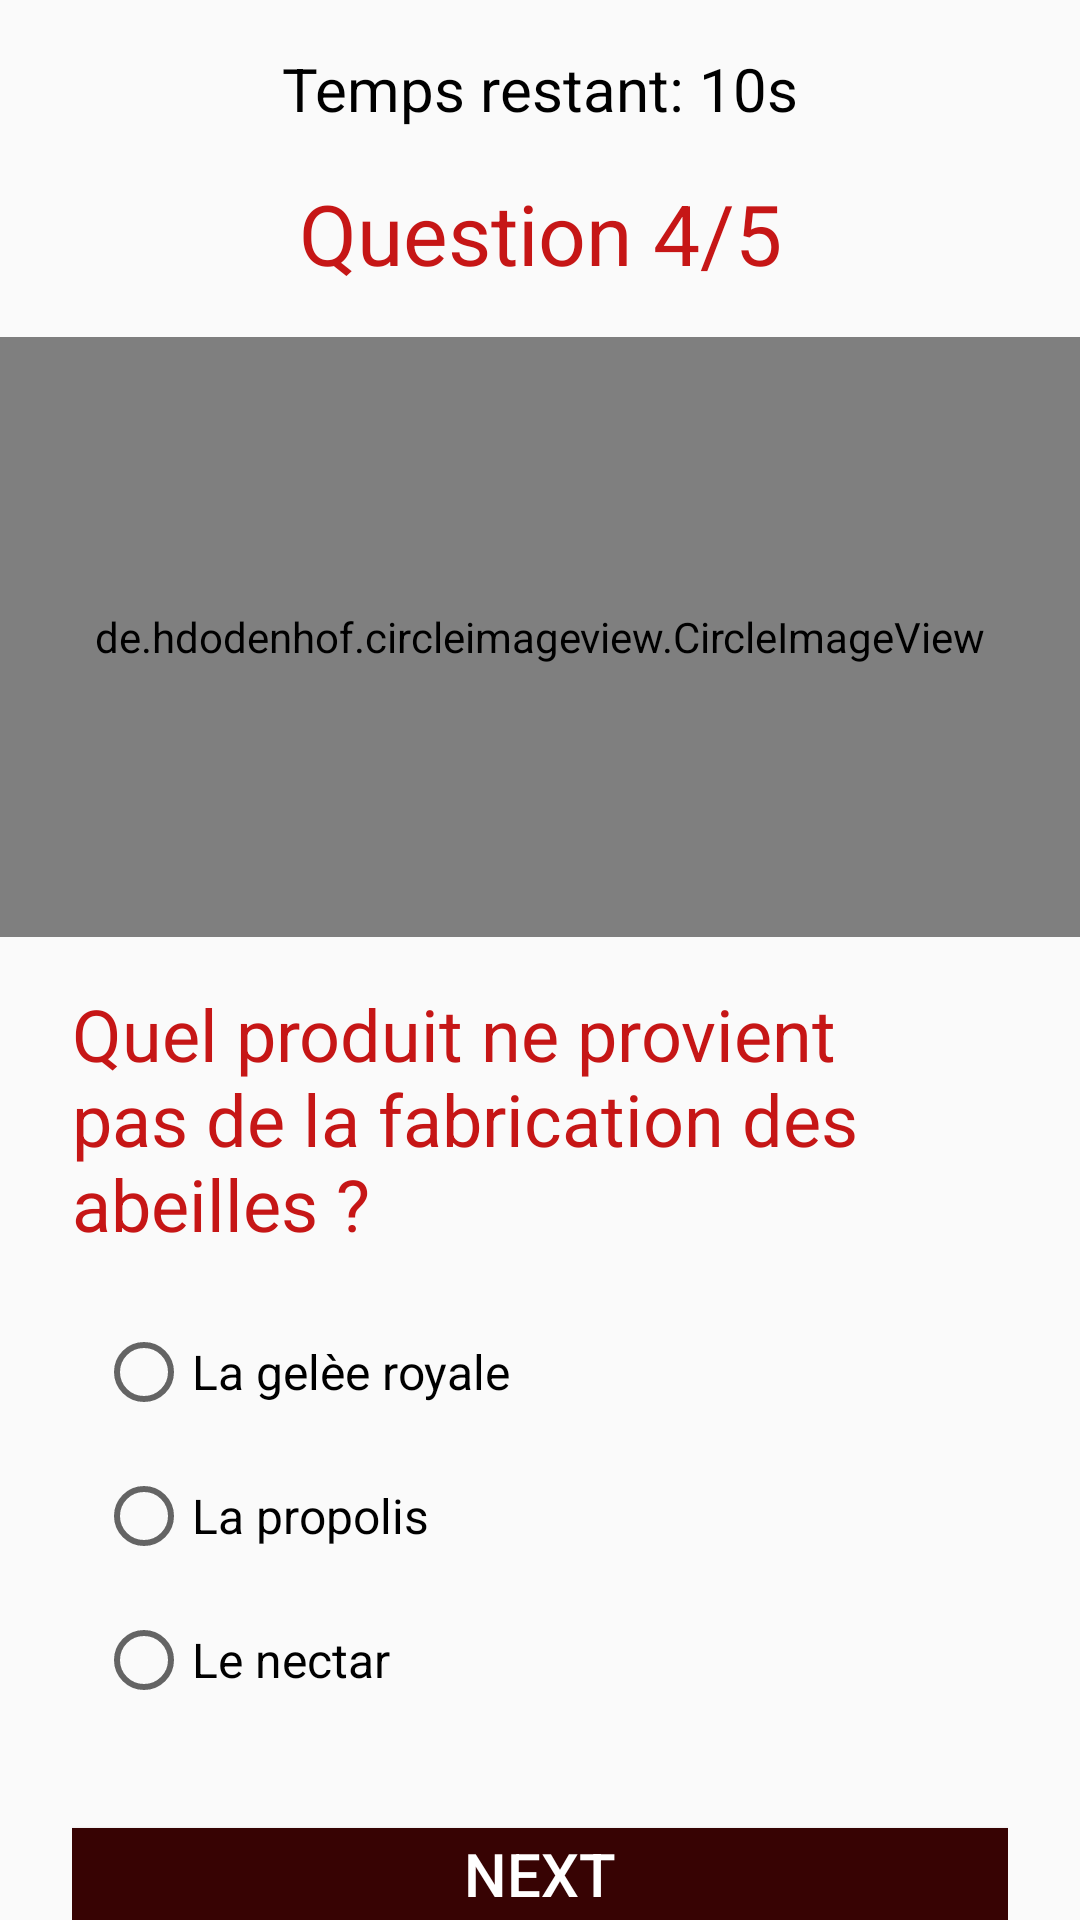

Produce the Android XML layout that renders to this screen, including the resource entries it uses.
<!-- AndroidManifest.xml: application theme My_Style -->
<!-- res/layout/activity_quiz4.xml -->
<?xml version="1.0" encoding="utf-8"?>
<LinearLayout xmlns:android="http://schemas.android.com/apk/res/android"
    xmlns:app="http://schemas.android.com/apk/res-auto"
    xmlns:tools="http://schemas.android.com/tools"
    android:layout_width="match_parent"
    android:layout_height="match_parent"
    android:orientation="vertical"
    tools:context=".MainActivity">

    <TextView
        android:id="@+id/textViewTimer"
        android:layout_width="wrap_content"
        android:layout_height="wrap_content"
        android:layout_gravity="center"
        android:textColor="#000000"
        android:textSize="20sp"
        android:layout_marginTop="16dp"
        android:text="Temps restant: 10s" />

    <TextView
        android:layout_width="match_parent"
        android:layout_height="wrap_content"
        android:layout_marginTop="16dp"
        android:gravity="center"
        android:text="Question 4/5"
        android:textColor="@color/colorAccent"
        android:textSize="28sp" />

    <de.hdodenhof.circleimageview.CircleImageView
        android:layout_width="match_parent"
        android:layout_height="200dp"
        android:layout_gravity="center"
        android:layout_marginTop="16dp"
        android:baselineAligned="false"
        android:src="@drawable/quiz5" />

    <LinearLayout
        android:layout_width="match_parent"
        android:layout_height="wrap_content"
        android:layout_marginStart="24dp"
        android:layout_marginTop="16dp"
        android:layout_marginEnd="24dp"
        android:orientation="vertical">

        <TextView
            android:layout_width="match_parent"
            android:layout_height="wrap_content"
            android:layout_marginBottom="16dp"
            android:gravity="left"
            android:text="Quel produit ne provient pas de la fabrication des abeilles ?"
            android:textColor="@color/colorAccent"
            android:textSize="24sp" />

        <RadioGroup
            android:id="@+id/rg"
            android:layout_width="match_parent"
            android:layout_height="wrap_content"
            android:layout_marginBottom="16dp"
            android:orientation="vertical">

            <RadioButton
                android:id="@+id/rb"
                android:layout_width="match_parent"
                android:layout_height="wrap_content"
                android:layout_margin="8dp"
                android:text="La gelèe royale"
                android:textSize="16sp" />

            <RadioButton
                android:layout_width="match_parent"
                android:layout_height="wrap_content"
                android:layout_margin="8dp"
                android:text="La propolis"
                android:textSize="16sp" />

            <RadioButton
                android:layout_width="match_parent"
                android:layout_height="wrap_content"
                android:layout_margin="8dp"
                android:text="Le nectar"
                android:textSize="16sp" />
        </RadioGroup>

        <Button
            android:id="@+id/bNext"
            android:layout_width="match_parent"
            android:layout_height="wrap_content"
            android:layout_gravity="center"
            android:layout_marginTop="16dp"
            android:background="@color/colorPrimaryDark"
            android:text="Next"
            android:textColor="@color/colorWhite"
            android:textSize="20sp" />
    </LinearLayout>
</LinearLayout>
<!-- resources referenced by this layout -->
<resources>
  <color name="colorAccent">#C61616</color>
  <color name="colorPrimaryDark">#370303</color>
  <color name="colorWhite">#FFFFFF</color>
  <!-- drawable quiz5: jpg bitmap (drawable, 47707 bytes) -->
  <style name="My_Style" parent="Theme.AppCompat.DayNight.DarkActionBar">
          
          
          <item name="colorPrimaryDark">@color/colorPrimaryDark</item>
          <item name="colorPrimary">@color/colorPrimary</item>
          <item name="colorAccent">@color/colorAccent</item>
      </style>
  <color name="colorPrimary">#FF000000</color>
</resources>
